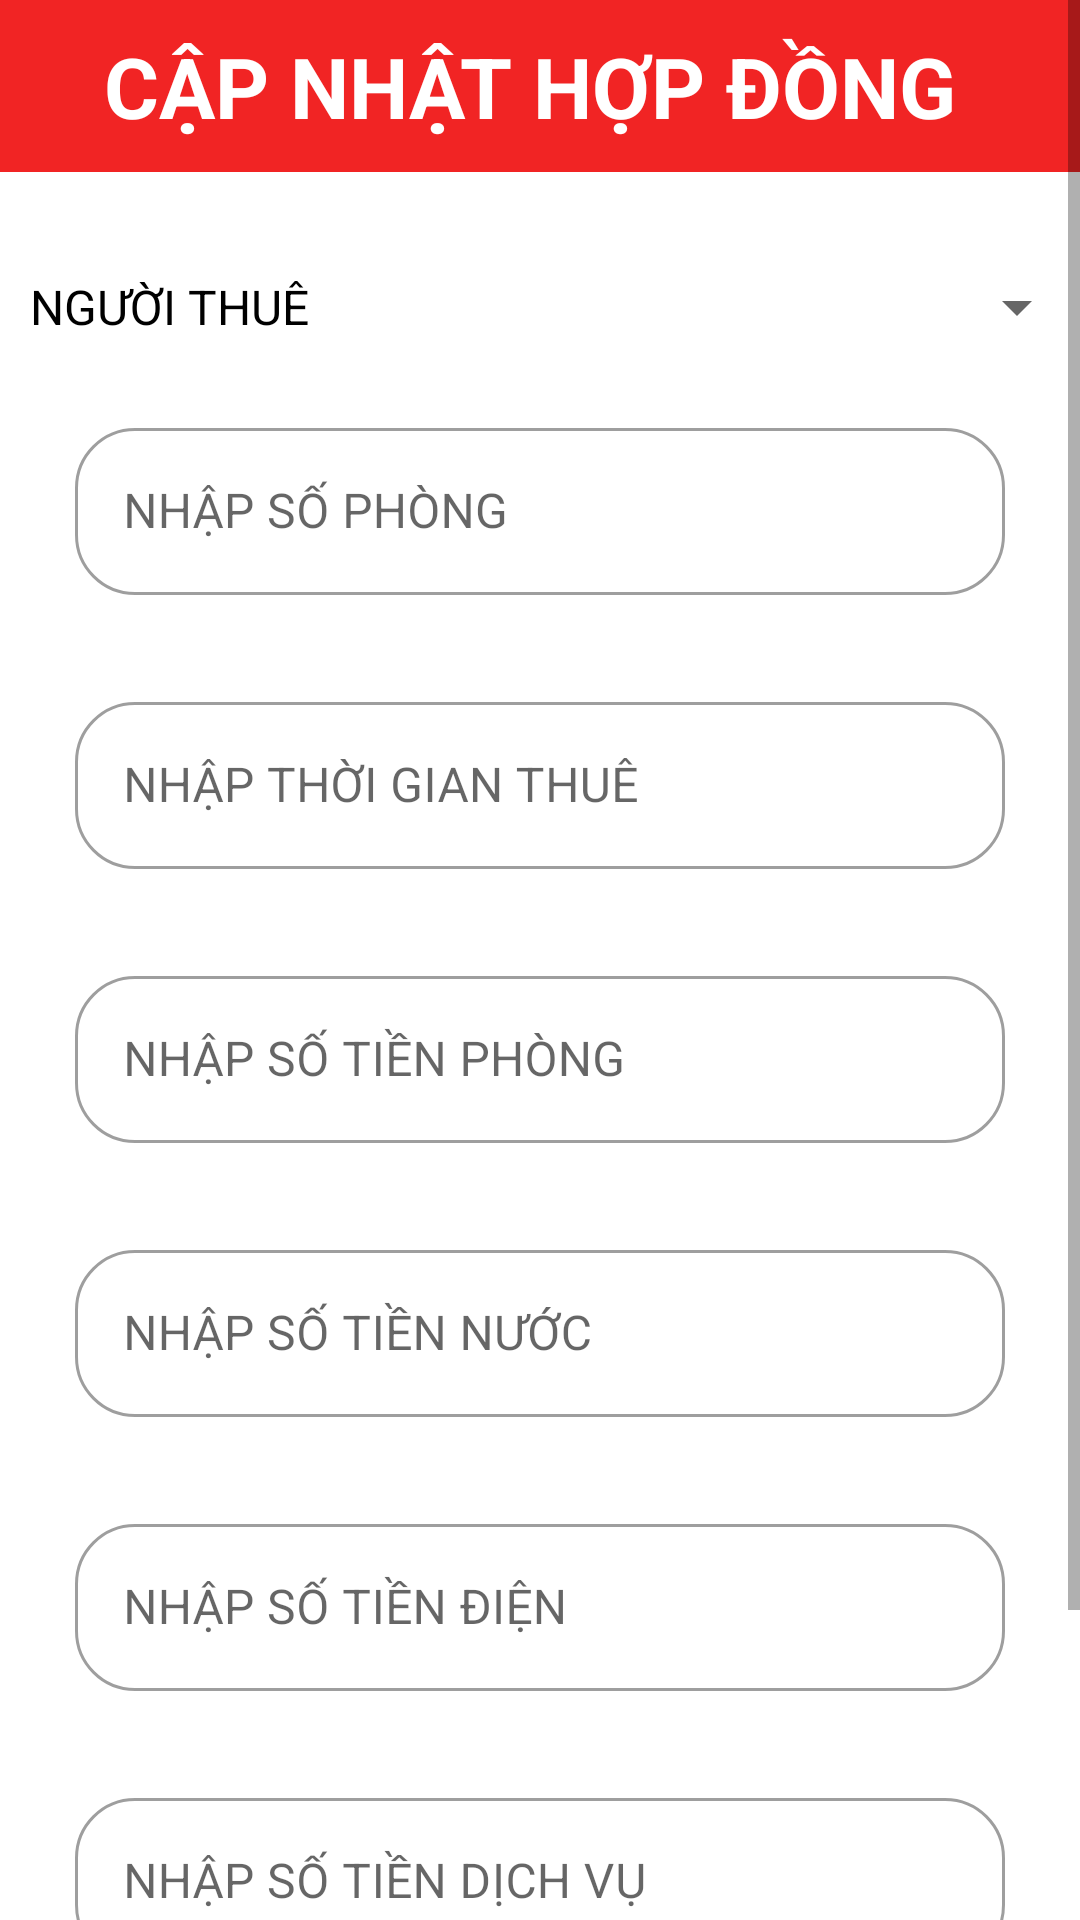

Android layout source for this screen:
<!-- AndroidManifest.xml: application theme Theme.Group7_ApartmentManagement_Final -->
<!-- res/layout/dialog_update_contract.xml -->
<?xml version="1.0" encoding="utf-8"?>
<ScrollView xmlns:android="http://schemas.android.com/apk/res/android"
    xmlns:app="http://schemas.android.com/apk/res-auto"
    android:layout_width="match_parent"
    android:layout_height="wrap_content"
    android:orientation="vertical">

    <LinearLayout
        android:layout_width="match_parent"
        android:layout_height="match_parent"
        android:orientation="vertical">

        <TextView
            android:layout_width="match_parent"
            android:layout_height="wrap_content"
            android:background="#F12424"
            android:gravity="center"
            android:padding="10dp"
            android:text="CẬP NHẬT HỢP ĐỒNG "
            android:textStyle="bold"
            android:textColor="@color/white"
            android:textSize="28dp" />

        <LinearLayout
            android:layout_width="wrap_content"
            android:layout_height="wrap_content"
            android:layout_gravity="center"
            android:layout_marginTop="20dp"
            android:orientation="horizontal">

            <TextView
                android:layout_width="wrap_content"
                android:layout_height="wrap_content"
                android:layout_gravity="center"
                android:padding="10dp"
                android:text="NGƯỜI THUÊ"
                android:textColor="@color/black"
                android:textSize="16dp" />

            <Spinner
                android:id="@+id/spinner_tenant_nameUP"
                android:layout_width="250dp"
                android:layout_height="50dp" />
        </LinearLayout>

        <com.google.android.material.textfield.TextInputLayout
            style="@style/Widget.MaterialComponents.TextInputLayout.OutlinedBox"
            android:layout_width="match_parent"
            android:layout_height="wrap_content"
            android:layout_marginHorizontal="25dp"
            android:layout_marginTop="10dp"
            android:hint="NHẬP SỐ PHÒNG"
            android:id="@+id/input_room_numberUP"
            app:boxCornerRadiusBottomEnd="20dp"
            app:boxCornerRadiusBottomStart="20dp"
            app:boxCornerRadiusTopEnd="20dp"
            app:boxCornerRadiusTopStart="20dp"
            app:errorEnabled="true"
            app:hintTextColor="#651FFF">

            <com.google.android.material.textfield.TextInputEditText
                android:layout_width="match_parent"
                android:layout_height="wrap_content"
                android:inputType="text"
                android:textColor="@color/black" />
        </com.google.android.material.textfield.TextInputLayout>

        <com.google.android.material.textfield.TextInputLayout
            style="@style/Widget.MaterialComponents.TextInputLayout.OutlinedBox"
            android:layout_width="match_parent"
            android:layout_height="wrap_content"
            android:layout_marginHorizontal="25dp"
            android:layout_marginTop="10dp"
            android:hint="NHẬP THỜI GIAN THUÊ"
            android:id="@+id/input_timeUP"
            app:boxCornerRadiusBottomEnd="20dp"
            app:boxCornerRadiusBottomStart="20dp"
            app:boxCornerRadiusTopEnd="20dp"
            app:boxCornerRadiusTopStart="20dp"
            app:errorEnabled="true"
            app:hintTextColor="#651FFF">

            <com.google.android.material.textfield.TextInputEditText
                android:layout_width="match_parent"
                android:layout_height="wrap_content"
                android:inputType="number"
                android:textColor="@color/black" />
        </com.google.android.material.textfield.TextInputLayout>
        <com.google.android.material.textfield.TextInputLayout
            style="@style/Widget.MaterialComponents.TextInputLayout.OutlinedBox"
            android:layout_width="match_parent"
            android:layout_height="wrap_content"
            android:layout_marginHorizontal="25dp"
            android:layout_marginTop="10dp"
            android:hint="NHẬP SỐ TIỀN PHÒNG"
            android:id="@+id/input_roompriceUP"
            app:boxCornerRadiusBottomEnd="20dp"
            app:boxCornerRadiusBottomStart="20dp"
            app:boxCornerRadiusTopEnd="20dp"
            app:boxCornerRadiusTopStart="20dp"
            app:errorEnabled="true"
            app:hintTextColor="#651FFF">

            <com.google.android.material.textfield.TextInputEditText
                android:layout_width="match_parent"
                android:layout_height="wrap_content"
                android:inputType="number"
                android:textColor="@color/black" />
        </com.google.android.material.textfield.TextInputLayout>

        <com.google.android.material.textfield.TextInputLayout
            style="@style/Widget.MaterialComponents.TextInputLayout.OutlinedBox"
            android:layout_width="match_parent"
            android:layout_height="wrap_content"
            android:layout_marginHorizontal="25dp"
            android:layout_marginTop="10dp"
            android:hint="NHẬP SỐ TIỀN NƯỚC"
            android:id="@+id/input_waterbill_UP"
            app:boxCornerRadiusBottomEnd="20dp"
            app:boxCornerRadiusBottomStart="20dp"
            app:boxCornerRadiusTopEnd="20dp"
            app:boxCornerRadiusTopStart="20dp"
            app:errorEnabled="true"
            app:hintTextColor="#651FFF">

            <com.google.android.material.textfield.TextInputEditText
                android:layout_width="match_parent"
                android:layout_height="wrap_content"
                android:inputType="number"
                android:textColor="@color/black" />
        </com.google.android.material.textfield.TextInputLayout>
        <com.google.android.material.textfield.TextInputLayout
            style="@style/Widget.MaterialComponents.TextInputLayout.OutlinedBox"
            android:layout_width="match_parent"
            android:layout_height="wrap_content"
            android:layout_marginHorizontal="25dp"
            android:layout_marginTop="10dp"
            android:hint="NHẬP SỐ TIỀN ĐIỆN"
            android:id="@+id/input_electricbill_UP"
            app:boxCornerRadiusBottomEnd="20dp"
            app:boxCornerRadiusBottomStart="20dp"
            app:boxCornerRadiusTopEnd="20dp"
            app:boxCornerRadiusTopStart="20dp"
            app:errorEnabled="true"
            app:hintTextColor="#651FFF">

            <com.google.android.material.textfield.TextInputEditText
                android:layout_width="match_parent"
                android:layout_height="wrap_content"
                android:inputType="number"
                android:textColor="@color/black" />
        </com.google.android.material.textfield.TextInputLayout>

        <com.google.android.material.textfield.TextInputLayout
            style="@style/Widget.MaterialComponents.TextInputLayout.OutlinedBox"
            android:layout_width="match_parent"
            android:layout_height="wrap_content"
            android:layout_marginHorizontal="25dp"
            android:layout_marginTop="10dp"
            android:hint="NHẬP SỐ TIỀN DỊCH VỤ"
            android:id="@+id/input_roomserviceUP"
            app:boxCornerRadiusBottomEnd="20dp"
            app:boxCornerRadiusBottomStart="20dp"
            app:boxCornerRadiusTopEnd="20dp"
            app:boxCornerRadiusTopStart="20dp"
            app:errorEnabled="true"
            app:hintTextColor="#651FFF">

            <com.google.android.material.textfield.TextInputEditText
                android:layout_width="match_parent"
                android:layout_height="wrap_content"
                android:inputType="text"
                android:textColor="@color/black" />
        </com.google.android.material.textfield.TextInputLayout>

        <com.google.android.material.button.MaterialButton
            style="@style/Widget.Material3.Button.ElevatedButton"
            android:layout_width="wrap_content"
            android:layout_height="wrap_content"
            android:layout_gravity="center"
            android:layout_margin="20dp"
            android:id="@+id/btn_UpContract"
            android:backgroundTint="#FF3232"
            android:text="CẬP NHẬT"
            android:textStyle="bold"
            android:textColor="@color/white"
            android:textSize="20dp" />
    </LinearLayout>
</ScrollView>
<!-- resources referenced by this layout -->
<resources>
  <color name="black">#FF000000</color>
  <color name="white">#FFFFFFFF</color>
  <style name="Theme.Group7_ApartmentManagement_Final" parent="Theme.MaterialComponents.DayNight.NoActionBar">
          
          <item name="colorPrimary">@color/purple_500</item>
          <item name="colorPrimaryVariant">@color/purple_700</item>
          <item name="colorOnPrimary">@color/white</item>
          
          <item name="colorSecondary">@color/teal_200</item>
          <item name="colorSecondaryVariant">@color/teal_700</item>
          <item name="colorOnSecondary">@color/black</item>
          
          <item name="android:statusBarColor" tools:targetApi="l">?attr/colorPrimaryVariant</item>
          
      </style>
  <color name="purple_500">#FF6200EE</color>
  <color name="purple_700">#FF3700B3</color>
  <color name="teal_200">#FF03DAC5</color>
  <color name="teal_700">#FF018786</color>
</resources>
